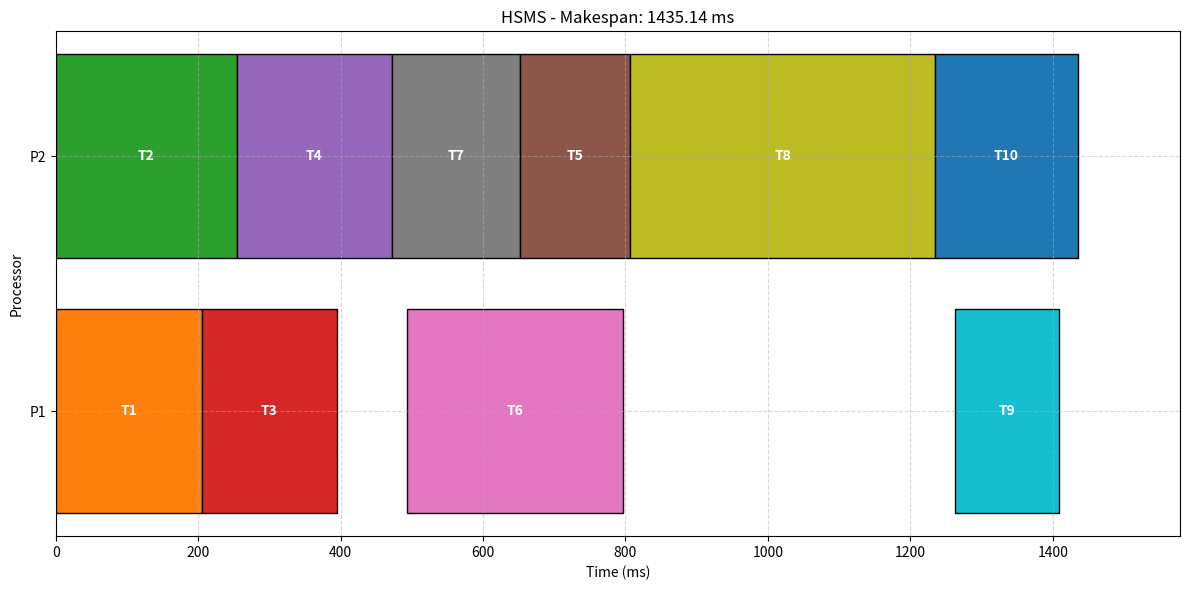
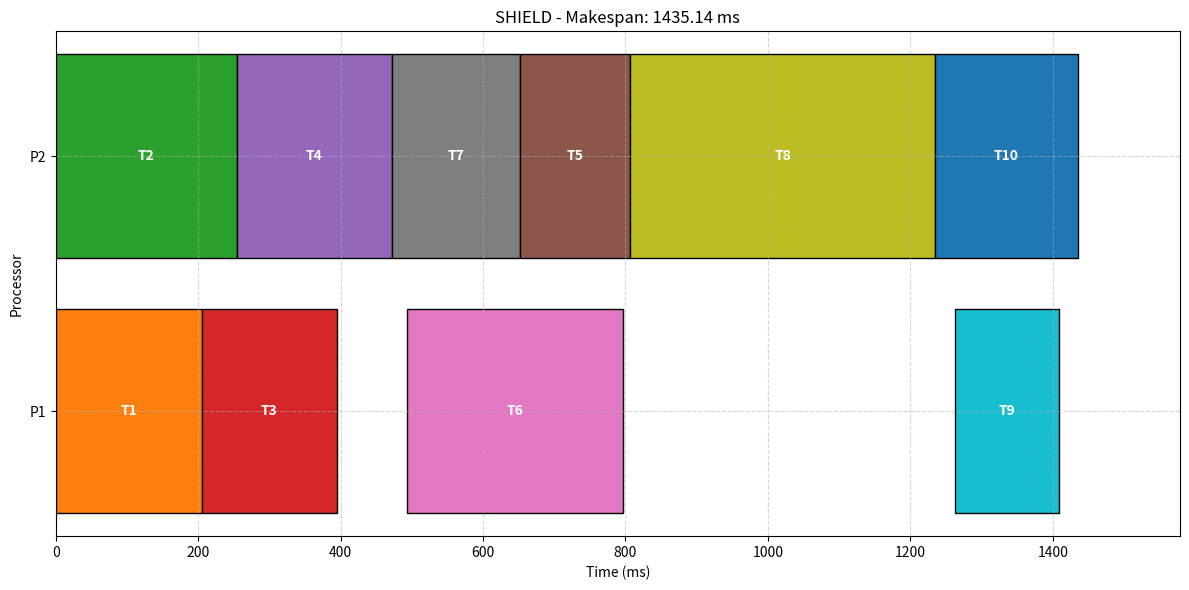

Generate these figures, in order, with matplotlib:
import numpy as np
import matplotlib.pyplot as plt
import copy
import time
class Task:
    def __init__(self, task_id, name, execution_times, predecessors=None):
        self.task_id = task_id
        self.name = name
        self.execution_times = execution_times  # List of execution times on each processor
        self.predecessors = predecessors if predecessors else []
        self.successors = []
        self.priority = None
        self.assigned_processor = None
        self.start_time = None
        self.finish_time = None
        self.is_scheduled = False

class Message:
    def __init__(self, source_id, dest_id, size):
        self.source_id = source_id
        self.dest_id = dest_id
        self.size = size  # in KB
        
        # Security requirements as specified in Table 7
        self.min_security = {
            'confidentiality': 0.0,
            'integrity': 0.0,
            'authentication': 0.0
        }
        self.weights = {
            'confidentiality': 0.0,
            'integrity': 0.0,
            'authentication': 0.0
        }
        self.assigned_security = {
            'confidentiality': 0,  # Index of the protocol
            'integrity': 0,
            'authentication': 0
        }
        self.id = f"e_{source_id}_{dest_id}"
    
    def set_security_requirements(self, conf_min, integ_min, auth_min, conf_w, integ_w, auth_w):
        self.min_security['confidentiality'] = conf_min
        self.min_security['integrity'] = integ_min
        self.min_security['authentication'] = auth_min
        self.weights['confidentiality'] = conf_w
        self.weights['integrity'] = integ_w
        self.weights['authentication'] = auth_w

class Processor:
    def __init__(self, proc_id):
        self.proc_id = proc_id
        self.available_time = 0

class SecurityService:
    def __init__(self):
        # Security strengths for protocols based on Table 1 from paper
        self.strengths = {
            'confidentiality': [0.1, 0.2, 0.3, 0.4, 0.5, 0.6, 0.7, 0.8],  # 8 protocols
            'integrity': [0.1, 0.2, 0.3, 0.4, 0.6, 0.8, 1.0],  # 7 protocols
            'authentication': [0.2, 0.5, 1.0]  # 3 protocols
        }
        
        # Security overheads (execution time) for each protocol on each processor
        # Based on Table 4 from paper (simplified for 2 processors)
        self.overheads = {
            'confidentiality': {
                # Format: [χ2 values for data-dependent overhead]
                1: [150, 145],  # Processor 1, 2
                2: [95, 90],
                3: [35, 30],
                4: [30, 32],
                5: [28, 27],
                6: [20, 22],
                7: [14, 15],
                8: [12, 13]
            },
            'integrity': {
                1: [22, 24],
                2: [16, 18],
                3: [11, 12],
                4: [9, 10],
                5: [6, 7],
                6: [5, 6],
                7: [4, 4.5]
            },
            'authentication': {
                # Format: [χ1 values for data-independent overhead]
                1: [0.080, 0.085],
                2: [0.135, 0.140],
                3: [0.155, 0.160]
            }
        }

class CommunicationNetwork:
    def __init__(self, num_processors, bandwidth=500):  # 500 KB/s as mentioned in the paper
        self.bandwidth = bandwidth
        self.num_processors = num_processors
        
    def get_communication_time(self, message, source_proc, dest_proc):
        if source_proc == dest_proc:
            return 0
        else:
            # Calculate comm time including security overhead
            return message.size / self.bandwidth

class Scheduler:
    def __init__(self, tasks, messages, processors, network, security_service, deadline):
        self.tasks = tasks
        self.messages = messages
        self.processors = processors
        self.network = network
        self.security = security_service
        self.deadline = deadline
        self.schedule = []
        
        # Set up task successors based on predecessors
        self.initialize_successors()
    
    def initialize_successors(self):
        # Clear any existing successors
        for task in self.tasks:
            task.successors = []
        
        # Add each task as a successor to its predecessors
        for task in self.tasks:
            for pred_id in task.predecessors:
                pred_task = self.get_task_by_id(pred_id)
                if pred_task:
                    pred_task.successors.append(task.task_id)
    
    def get_task_by_id(self, task_id):
        for task in self.tasks:
            if task.task_id == task_id:
                return task
        return None
    
    def get_message(self, source_id, dest_id):
        for message in self.messages:
            if message.source_id == source_id and message.dest_id == dest_id:
                return message
        return None
    
    def compute_task_priorities(self):
        """Compute priorities for tasks using upward rank method."""
        # First, calculate the average execution time for each task
        for task in self.tasks:
            task.avg_execution = sum(task.execution_times) / len(task.execution_times)
        
        # Calculate priority (upward rank) for each task
        def calculate_upward_rank(task):
            if task.priority is not None:
                return task.priority
            
            if not task.successors:  # Exit task
                task.priority = task.avg_execution
                return task.priority
            
            max_successor_rank = 0
            for succ_id in task.successors:
                succ_task = self.get_task_by_id(succ_id)
                if succ_task:
                    # Get communication cost between task and successor
                    message = self.get_message(task.task_id, succ_id)
                    comm_cost = 0
                    if message:
                        comm_cost = message.size / self.network.bandwidth
                    
                    succ_rank = calculate_upward_rank(succ_task)
                    rank_with_comm = comm_cost + succ_rank
                    max_successor_rank = max(max_successor_rank, rank_with_comm)
            
            task.priority = task.avg_execution + max_successor_rank
            return task.priority
        
        # Calculate upward rank for all tasks
        for task in self.tasks:
            calculate_upward_rank(task)
    
    def assign_minimum_security(self):
        """Assign minimum security levels to all messages."""
        for message in self.messages:
            # For each security service, find the minimum protocol that meets requirements
            for service in ['confidentiality', 'integrity', 'authentication']:
                strengths = self.security.strengths[service]
                min_strength = message.min_security[service]
                
                # Find the protocol with minimum strength that meets the requirement
                protocol_idx = 0
                for i, strength in enumerate(strengths):
                    if strength >= min_strength:
                        protocol_idx = i
                        break
                
                message.assigned_security[service] = protocol_idx
    
    def calc_security_overhead(self, message, source_proc, dest_proc):
        """Calculate the security overhead for a message."""
        # If source and destination are on the same processor, no overhead
        if source_proc == dest_proc:
            return 0
            
        total_overhead = 0
        
        # Add overhead for confidentiality and integrity (data-dependent)
        for service in ['confidentiality', 'integrity']:
            protocol_idx = message.assigned_security[service] + 1  # 1-indexed in the overhead table
            # Get overhead factor for the processor that's encoding (source)
            overhead_factor = self.security.overheads[service][protocol_idx][source_proc - 1]
            overhead = (message.size / 1024) * overhead_factor  # Convert KB to MB if needed
            total_overhead += overhead
        
        # Add overhead for authentication (data-independent)
        auth_protocol_idx = message.assigned_security['authentication'] + 1
        # Authentication overhead applies to the receiving processor
        auth_overhead = self.security.overheads['authentication'][auth_protocol_idx][dest_proc - 1]
        total_overhead += auth_overhead
        
        return total_overhead

    def calculate_est(self, task, processor):
        """Calculate Earliest Start Time for a task on a processor with security overhead."""
        processor_ready_time = self.processors[processor - 1].available_time
        
        max_pred_finish_time = 0
        for pred_id in task.predecessors:
            pred_task = self.get_task_by_id(pred_id)
            if not pred_task.is_scheduled:
                return float('inf')  # Predecessor not scheduled yet
            
            message = self.get_message(pred_id, task.task_id)
            if not message:
                continue
                
            # If predecessor is on the same processor, only consider finish time
            if pred_task.assigned_processor == processor:
                comm_finish_time = pred_task.finish_time
            else:
                # Only calculate security overhead for cross-processor communication
                security_overhead = self.calc_security_overhead(message, pred_task.assigned_processor, processor)
                
                # Calculate communication time
                comm_time = self.network.get_communication_time(message, pred_task.assigned_processor, processor)
                
                # Total communication finish time includes predecessor finish time, comm time, and security overhead
                comm_finish_time = pred_task.finish_time + comm_time + security_overhead
            
            max_pred_finish_time = max(max_pred_finish_time, comm_finish_time)
        
        return max(processor_ready_time, max_pred_finish_time)

    
class HSMS(Scheduler):
    """Heterogeneous Security-aware Makespan minimizing Scheduler"""
    def finalize_schedule(self):
        """Recalculate task finish times after all task placements are determined."""
        # Sort tasks by start time to process them in order
        sorted_tasks = sorted(self.tasks, key=lambda t: t.start_time if t.start_time is not None else float('inf'))
        
        # Reset processor available times
        for proc in self.processors:
            proc.available_time = 0
        
        # Recalculate start and finish times with actual security overheads
        for task in sorted_tasks:
            if not task.is_scheduled:
                continue
                
            processor_id = task.assigned_processor
            processor = self.processors[processor_id - 1]
            
            # Calculate earliest start time based on predecessors
            est = 0
            for pred_id in task.predecessors:
                pred_task = self.get_task_by_id(pred_id)
                if not pred_task.is_scheduled:
                    continue
                    
                message = self.get_message(pred_id, task.task_id)
                if not message:
                    continue
                    
                # If on same processor, just use predecessor finish time
                if pred_task.assigned_processor == processor_id:
                    pred_finish = pred_task.finish_time
                else:
                    # Calculate actual communication time with security overhead
                    comm_time = self.network.get_communication_time(message, pred_task.assigned_processor, processor_id)
                    security_overhead = self.calc_security_overhead(message, pred_task.assigned_processor, processor_id)
                    
                    # Cross-processor communication includes security overhead
                    pred_finish = pred_task.finish_time + comm_time + security_overhead
                
                est = max(est, pred_finish)
            
            # Also consider processor availability
            est = max(est, processor.available_time)
            
            # Calculate execution time including security overhead
            base_exec_time = task.execution_times[processor_id - 1]
            
            # Calculate total security overhead for this task
            total_security_overhead = 0
            
            # Overhead as receiver from predecessors on different processors
            for pred_id in task.predecessors:
                pred_task = self.get_task_by_id(pred_id)
                if pred_task and pred_task.is_scheduled and pred_task.assigned_processor != processor_id:
                    message = self.get_message(pred_id, task.task_id)
                    if message:
                        # Apply receiver authentication overhead
                        auth_protocol_idx = message.assigned_security['authentication'] + 1
                        auth_overhead = self.security.overheads['authentication'][auth_protocol_idx][processor_id - 1]
                        total_security_overhead += auth_overhead
            
            # Overhead as sender to successors on different processors
            for succ_id in task.successors:
                succ_task = self.get_task_by_id(succ_id)
                if succ_task and succ_task.is_scheduled and succ_task.assigned_processor != processor_id:
                    message = self.get_message(task.task_id, succ_id)
                    if message:
                        # Apply sender confidentiality and integrity overhead
                        for service in ['confidentiality', 'integrity']:
                            protocol_idx = message.assigned_security[service] + 1
                            overhead_factor = self.security.overheads[service][protocol_idx][processor_id - 1]
                            overhead = (message.size / 1024) * overhead_factor
                            total_security_overhead += overhead
            
            # Update task timing
            task.start_time = est
            task.finish_time = est + base_exec_time + total_security_overhead
            processor.available_time = task.finish_time
            
            # Update schedule entry
            for entry in self.schedule:
                if entry['task_id'] == task.task_id:
                    entry['start_time'] = task.start_time
                    entry['finish_time'] = task.finish_time
        
        # Update the makespan
        self.makespan = max(task.finish_time for task in self.tasks if task.is_scheduled)
        return self.makespan
    def schedule_tasks(self):
        """Schedule tasks using security-aware HEFT algorithm with proper security overhead accounting."""
        # Calculate task priorities
        self.compute_task_priorities()
        
        # Assign minimum security levels
        self.assign_minimum_security()
        
        # Sort tasks by priority (descending)
        sorted_tasks = sorted(self.tasks, key=lambda t: -t.priority)
        
        # Schedule each task
        for task in sorted_tasks:
            best_processor = None
            earliest_finish_time = float('inf')
            earliest_start_time = 0
            
            # Try each processor
            for processor in self.processors:
                est = self.calculate_est(task, processor.proc_id)
                
                # Base execution time without security overhead
                base_exec_time = task.execution_times[processor.proc_id - 1]
                
                # Calculate security overhead for this task
                security_overhead = 0
                
                # Only consider security overhead for cross-processor communication
                for pred_id in task.predecessors:
                    pred_task = self.get_task_by_id(pred_id)
                    if pred_task and pred_task.is_scheduled and pred_task.assigned_processor != processor.proc_id:
                        message = self.get_message(pred_id, task.task_id)
                        if message:
                            # Calculate receiver-side authentication overhead
                            auth_protocol_idx = message.assigned_security['authentication'] + 1
                            auth_overhead = self.security.overheads['authentication'][auth_protocol_idx][processor.proc_id - 1]
                            security_overhead += auth_overhead
                
                # We don't know exactly where successors will be scheduled yet,
                # so we don't add sender-side overhead now - it will be handled in finalize_schedule
                
                # Total execution time
                total_exec_time = base_exec_time + security_overhead
                
                # Calculate finish time
                eft = est + total_exec_time
                
                if eft < earliest_finish_time:
                    earliest_finish_time = eft
                    earliest_start_time = est
                    best_processor = processor
            
            # Assign task to the best processor
            if best_processor:
                task.assigned_processor = best_processor.proc_id
                task.start_time = earliest_start_time
                task.finish_time = earliest_finish_time
                task.is_scheduled = True
                best_processor.available_time = earliest_finish_time
                
                self.schedule.append({
                    'task_id': task.task_id,
                    'name': task.name,
                    'processor': task.assigned_processor,
                    'start_time': task.start_time,
                    'finish_time': task.finish_time
                })
        
        # Recalculate the schedule with full security overhead consideration
        self.finalize_schedule()
        
        # Get the makespan
        self.makespan = max(task.finish_time for task in self.tasks)
        return self.makespan
    
    def calculate_security_utility(self):
        """Calculate the total security utility."""
        total_utility = 0
        for message in self.messages:
            message_utility = 0
            for service in ['confidentiality', 'integrity', 'authentication']:
                protocol_idx = message.assigned_security[service]
                strength = self.security.strengths[service][protocol_idx]
                weight = message.weights[service]
                message_utility += weight * strength
            total_utility += message_utility
        return total_utility
    
    def run(self):
        """Run the HSMS scheduler."""
        makespan = self.schedule_tasks()
        security_utility = self.calculate_security_utility()
        
        if makespan > self.deadline:
            print(f"HSMS failed to meet deadline. Makespan: {makespan}, Deadline: {self.deadline}")
            return None, None
        else:
            print(f"HSMS successful. Makespan: {makespan}, Security Utility: {security_utility}")
            return makespan, security_utility
    def display_security_information(self, algorithm_name):
        """Display security levels for all message communications"""
        print(f"\n--- {algorithm_name} Security Information ---")
        print("Message ID | Source → Destination | Confidentiality | Integrity | Authentication")
        print("-" * 75)
        
        # Define security protocols - adjust these based on your actual implementation
        security_protocols = {
            'confidentiality': ['C0', 'C1', 'C2', 'C3','C4','C5', 'C6', 'C7'],
            'integrity': ['IO', 'I1', 'I2', 'I3', 'I4', 'I5', 'I6'],
            'authentication': ['A0', 'A1', 'A2']
        }
        
        for message in self.messages:
            source_task = self.get_task_by_id(message.source_id)
            dest_task = self.get_task_by_id(message.dest_id)
            
            if source_task and dest_task:
                # Safe access to security level with bounds checking
                conf_idx = message.assigned_security['confidentiality']
                integ_idx = message.assigned_security['integrity']
                auth_idx = message.assigned_security['authentication']
                
                # Ensure indices are within bounds
                conf_level = security_protocols['confidentiality'][conf_idx] if 0 <= conf_idx < len(security_protocols['confidentiality']) else 'Unknown'
                integ_level = security_protocols['integrity'][integ_idx] if 0 <= integ_idx < len(security_protocols['integrity']) else 'Unknown'
                auth_level = security_protocols['authentication'][auth_idx] if 0 <= auth_idx < len(security_protocols['authentication']) else 'Unknown'
                
                print(f"{message.id:9} | {source_task.name:5} → {dest_task.name:5} | {conf_level:14} | {integ_level:9} | {auth_level:13}")
        print()
    def print_task_schedule(self):
        """
        Prints detailed information about each scheduled task including:
        - Task ID and name
        - Assigned processor
        - Start time
        - Base execution time
        - Time increases due to security measures (confidentiality, integrity, authentication)
        - Total security overhead
        - Actual finish time
        """
        print("\n" + "="*100)
        print("DETAILED TASK SCHEDULE")
        print("="*100)
        print(f"{'ID':<5} {'Task Name':<20} {'Proc':<5} {'Start':<8} {'Exec':<8} {'Conf Δ':<8} {'Integ Δ':<8} {'Auth Δ':<8} {'Overhead':<8} {'Finish':<8}")
        print("-"*100)
        
        # Sort tasks by start time for a chronological view
        sorted_tasks = sorted(self.tasks, key=lambda x: (x.start_time if x.start_time is not None else float('inf')))
        
        total_base_execution = 0
        total_security_overhead = 0
        
        for task in sorted_tasks:
            if not task.is_scheduled:
                continue
                
            # Get base execution time without security overhead
            base_exec_time = task.execution_times[task.assigned_processor - 1]
            total_base_execution += base_exec_time
            
            # Calculate security overheads for each message related to this task
            conf_overhead = 0
            integ_overhead = 0
            auth_overhead = 0
            
            # Find all messages associated with this task
            related_messages = []
            for message in self.messages:
                if message.source_id == task.task_id or message.dest_id == task.task_id:
                    related_messages.append(message)
            
            # Calculate security overheads
            for message in related_messages:
                # Confidentiality overhead is data-dependent (χ2)
                if message.assigned_security['confidentiality'] > 0:
                    protocol_idx = message.assigned_security['confidentiality'] + 1  # Convert to 1-indexed
                    conf_overhead += (self.security.overheads['confidentiality'][protocol_idx][task.assigned_processor - 1] 
                                    * message.size / 1000)  # Adjust for message size
                
                # Integrity overhead is data-dependent (χ2)
                if message.assigned_security['integrity'] > 0:
                    protocol_idx = message.assigned_security['integrity'] + 1  # Convert to 1-indexed
                    integ_overhead += (self.security.overheads['integrity'][protocol_idx][task.assigned_processor - 1] 
                                    * message.size / 1000)  # Adjust for message size
                
                # Authentication overhead is data-independent (χ1)
                if message.assigned_security['authentication'] > 0:
                    protocol_idx = message.assigned_security['authentication'] + 1  # Convert to 1-indexed
                    auth_overhead += self.security.overheads['authentication'][protocol_idx][task.assigned_processor - 1]
            
            # Calculate total security overhead
            total_overhead = conf_overhead + integ_overhead + auth_overhead
            total_security_overhead += total_overhead
            
            # Print task details
            print(f"{task.task_id:<5} {task.name[:20]:<20} {task.assigned_processor:<5} "
                f"{task.start_time:<8.2f} {base_exec_time:<8.2f} "
                f"{conf_overhead:<8.2f} {integ_overhead:<8.2f} {auth_overhead:<8.2f} "
                f"{total_overhead:<8.2f} {task.finish_time:<8.2f}")
        
        print("-"*100)
        # Print summary statistics
        print(f"Total base execution time: {total_base_execution:.2f}")
        print(f"Total security overhead: {total_security_overhead:.2f} ({(total_security_overhead/total_base_execution)*100:.2f}% of base execution)")
        
        # Use makespan instead of best_makespan
        print(f"Makespan: {self.makespan:.2f}")
        print("="*100)
        
        # Return the data if needed for further analysis
        return {
            "total_base_execution": total_base_execution,
            "total_security_overhead": total_security_overhead,
            "makespan": self.makespan
        }

class SHIELD(Scheduler):
    """Security-aware scHedulIng for rEaL-time Dags on heterogeneous systems"""
    
    def __init__(self, tasks, messages, processors, network, security_service, deadline):
        super().__init__(tasks, messages, processors, network, security_service, deadline)
        # Run HSMS first to get initial schedule
        self.hsms = HSMS(copy.deepcopy(tasks), messages, copy.deepcopy(processors), 
                         network, security_service, deadline)
    
    def calculate_benefits(self, message, source_proc, dest_proc):
        """Calculate security benefit and time penalty for upgrading each security service."""
        benefits = []
        
        for service in ['confidentiality', 'integrity', 'authentication']:
            current_protocol_idx = message.assigned_security[service]
            
            # If already at highest protocol, skip
            if current_protocol_idx >= len(self.security.strengths[service]) - 1:
                continue
            
            next_protocol_idx = current_protocol_idx + 1
            
            # Calculate security benefit
            current_strength = self.security.strengths[service][current_protocol_idx]
            next_strength = self.security.strengths[service][next_protocol_idx]
            strength_diff = next_strength - current_strength
            security_benefit = message.weights[service] * strength_diff
            
            # Calculate time penalty
            current_overhead = 0
            next_overhead = 0
            
            if service in ['confidentiality', 'integrity']:
                current_protocol = current_protocol_idx + 1  # 1-indexed in overhead table
                next_protocol = next_protocol_idx + 1
                
                current_overhead = (message.size / 1024) * self.security.overheads[service][current_protocol][source_proc - 1]
                next_overhead = (message.size / 1024) * self.security.overheads[service][next_protocol][source_proc - 1]
            else:  # authentication
                current_protocol = current_protocol_idx + 1
                next_protocol = next_protocol_idx + 1
                
                current_overhead = self.security.overheads[service][current_protocol][dest_proc - 1]
                next_overhead = self.security.overheads[service][next_protocol][dest_proc - 1]
            
            time_penalty = next_overhead - current_overhead
            
            # Calculate benefit-to-cost ratio
            if time_penalty > 0:
                benefit_cost_ratio = security_benefit / time_penalty
            else:
                benefit_cost_ratio = float('inf')
            
            benefits.append({
                'message': message,
                'service': service,
                'protocol_idx': next_protocol_idx,
                'security_benefit': security_benefit,
                'time_penalty': time_penalty,
                'benefit_cost_ratio': benefit_cost_ratio
            })
        
        return benefits
    def can_upgrade_message(self, message, service, next_protocol_idx, schedule):
        """Check if upgrading a message's security level would still meet the deadline."""
        # Create a copy of the tasks to simulate the schedule
        tasks_copy = copy.deepcopy(self.tasks)
        processors_copy = copy.deepcopy(self.processors)
        
        # Update the message's security level in the copy
        message_copy = copy.deepcopy(message)
        message_copy.assigned_security[service] = next_protocol_idx
        
        # Simulate the schedule with the upgraded security
        for entry in schedule:
            task = next((t for t in tasks_copy if t.task_id == entry['task_id']), None)
            if task:
                task.assigned_processor = entry['processor']
                task.start_time = entry['start_time']
                task.finish_time = entry['finish_time']
                task.is_scheduled = True
        
        # Recalculate the makespan with the upgraded security
        makespan = max(task.finish_time for task in tasks_copy if task.is_scheduled)
        
        # Check if the new makespan would meet the deadline
        return makespan <= self.deadline
    
    
    def run(self):
        """Run the SHIELD scheduler."""
        # Run HSMS first
        start_time = time.time()

        hsms_makespan, hsms_security_utility = self.hsms.run()
        end_time = time.time()
        if hsms_makespan is None:
            print("SHIELD cannot proceed since HSMS failed to meet the deadline.")
            return None, None
        print(f"HSMS Completed Execution in {(end_time - start_time):.4f} seconds")
        # Copy the schedule from HSMS
        self.schedule = copy.deepcopy(self.hsms.schedule)
        
        # Make a copy of tasks with the HSMS schedule
        for task in self.tasks:
            hsms_task = next((t for t in self.hsms.tasks if t.task_id == task.task_id), None)
            if hsms_task:
                task.assigned_processor = hsms_task.assigned_processor
                task.start_time = hsms_task.start_time
                task.finish_time = hsms_task.finish_time
                task.is_scheduled = True
        
        # Initialize the slack time
        slack_time = self.deadline - hsms_makespan
        
        # While there is slack time available, try to enhance security
        while slack_time > 0:
            all_benefits = []
            
            # Calculate benefits for each message and security service
            for message in self.messages:
                source_task = self.get_task_by_id(message.source_id)
                dest_task = self.get_task_by_id(message.dest_id)
                
                if not source_task or not dest_task or not source_task.is_scheduled or not dest_task.is_scheduled:
                    continue
                
                source_proc = source_task.assigned_processor
                dest_proc = dest_task.assigned_processor
                
                benefits = self.calculate_benefits(message, source_proc, dest_proc)
                all_benefits.extend(benefits)
            
            if not all_benefits:
                break
            
            # Sort benefits by benefit-to-cost ratio (descending)
            all_benefits.sort(key=lambda x: -x['benefit_cost_ratio'])
            
            # Try to apply the best upgrade
            best_upgrade = all_benefits[0]
            
            if best_upgrade['time_penalty'] <= slack_time and self.can_upgrade_message(
                best_upgrade['message'], 
                best_upgrade['service'], 
                best_upgrade['protocol_idx'],
                self.schedule
            ):
                # Apply the upgrade
                message = best_upgrade['message']
                service = best_upgrade['service']
                message.assigned_security[service] = best_upgrade['protocol_idx']
                
                # Update slack time
                slack_time -= best_upgrade['time_penalty']
            else:
                # No feasible upgrades left
                break
        
        # Calculate final security utility
        security_utility = 0
        for message in self.messages:
            message_utility = 0
            for service in ['confidentiality', 'integrity', 'authentication']:
                protocol_idx = message.assigned_security[service]
                strength = self.security.strengths[service][protocol_idx]
                weight = message.weights[service]
                message_utility += weight * strength
            security_utility += message_utility
        
        # Calculate final makespan
        makespan = max(task.finish_time for task in self.tasks if task.is_scheduled)
        self.makespan = makespan
        end_time=time.time()
        print(f"SHIELD successful. Makespan: {makespan}, Security Utility: {security_utility} Time Elapsed: {(end_time-start_time):.4f}")
        return makespan, security_utility
    def display_security_information(self, algorithm_name):
        """Display security levels for all message communications"""
        print(f"\n--- {algorithm_name} Security Information ---")
        print("Message ID | Source → Destination | Confidentiality | Integrity | Authentication")
        print("-" * 75)
        
        # Define security protocols - adjust these based on your actual implementation
        security_protocols = {
            'confidentiality': ['C0', 'C1', 'C2', 'C3','C4','C5', 'C6', 'C7'],
            'integrity': ['IO', 'I1', 'I2', 'I3', 'I4', 'I5', 'I6'],
            'authentication': ['A0', 'A1', 'A2']
        }
        
        for message in self.messages:
            source_task = self.get_task_by_id(message.source_id)
            dest_task = self.get_task_by_id(message.dest_id)
            
            if source_task and dest_task:
                # Safe access to security level with bounds checking
                conf_idx = message.assigned_security['confidentiality']
                integ_idx = message.assigned_security['integrity']
                auth_idx = message.assigned_security['authentication']
                
                # Ensure indices are within bounds
                conf_level = security_protocols['confidentiality'][conf_idx] if 0 <= conf_idx < len(security_protocols['confidentiality']) else 'Unknown'
                integ_level = security_protocols['integrity'][integ_idx] if 0 <= integ_idx < len(security_protocols['integrity']) else 'Unknown'
                auth_level = security_protocols['authentication'][auth_idx] if 0 <= auth_idx < len(security_protocols['authentication']) else 'Unknown'
                
                print(f"{message.id:9} | {source_task.name:5} → {dest_task.name:5} | {conf_level:14} | {integ_level:9} | {auth_level:13}")
        print()
    def print_task_schedule(self):
        """
        Prints detailed information about each scheduled task including:
        - Task ID and name
        - Assigned processor
        - Start time
        - Base execution time
        - Time increases due to security measures (confidentiality, integrity, authentication)
        - Total security overhead
        - Actual finish time
        """
        print("\n" + "="*100)
        print("DETAILED TASK SCHEDULE")
        print("="*100)
        print(f"{'ID':<5} {'Task Name':<20} {'Proc':<5} {'Start':<8} {'Exec':<8} {'Conf Δ':<8} {'Integ Δ':<8} {'Auth Δ':<8} {'Overhead':<8} {'Finish':<8}")
        print("-"*100)
        
        # Sort tasks by start time for a chronological view
        sorted_tasks = sorted(self.tasks, key=lambda x: (x.start_time if x.start_time is not None else float('inf')))
        
        total_base_execution = 0
        total_security_overhead = 0
        
        for task in sorted_tasks:
            if not task.is_scheduled:
                continue
                
            # Get base execution time without security overhead
            base_exec_time = task.execution_times[task.assigned_processor - 1]
            total_base_execution += base_exec_time
            
            # Calculate security overheads for each message related to this task
            conf_overhead = 0
            integ_overhead = 0
            auth_overhead = 0
            
            # Find all messages associated with this task
            related_messages = []
            for message in self.messages:
                if message.source_id == task.task_id or message.dest_id == task.task_id:
                    related_messages.append(message)
            
            # Calculate security overheads
            for message in related_messages:
                # Confidentiality overhead is data-dependent (χ2)
                if message.assigned_security['confidentiality'] > 0:
                    protocol_idx = message.assigned_security['confidentiality'] + 1  # Convert to 1-indexed
                    conf_overhead += (self.security.overheads['confidentiality'][protocol_idx][task.assigned_processor - 1] 
                                    * message.size / 1000)  # Adjust for message size
                
                # Integrity overhead is data-dependent (χ2)
                if message.assigned_security['integrity'] > 0:
                    protocol_idx = message.assigned_security['integrity'] + 1  # Convert to 1-indexed
                    integ_overhead += (self.security.overheads['integrity'][protocol_idx][task.assigned_processor - 1] 
                                    * message.size / 1000)  # Adjust for message size
                
                # Authentication overhead is data-independent (χ1)
                if message.assigned_security['authentication'] > 0:
                    protocol_idx = message.assigned_security['authentication'] + 1  # Convert to 1-indexed
                    auth_overhead += self.security.overheads['authentication'][protocol_idx][task.assigned_processor - 1]
            
            # Calculate total security overhead
            total_overhead = conf_overhead + integ_overhead + auth_overhead
            total_security_overhead += total_overhead
            
            # Print task details
            print(f"{task.task_id:<5} {task.name[:20]:<20} {task.assigned_processor:<5} "
                f"{task.start_time:<8.2f} {base_exec_time:<8.2f} "
                f"{conf_overhead:<8.2f} {integ_overhead:<8.2f} {auth_overhead:<8.2f} "
                f"{total_overhead:<8.2f} {task.finish_time:<8.2f}")
        
        print("-"*100)
        # Print summary statistics
        print(f"Total base execution time: {total_base_execution:.2f}")
        print(f"Total security overhead: {total_security_overhead:.2f} ({(total_security_overhead/total_base_execution)*100:.2f}% of base execution)")
        
        # Use makespan instead of best_makespan
        print(f"Makespan: {self.makespan:.2f}")
        print("="*100)
        
        # Return the data if needed for further analysis
        return {
            "total_base_execution": total_base_execution,
            "total_security_overhead": total_security_overhead,
            "makespan": self.makespan
        }
def plot_gantt_chart(title, schedule, num_processors, makespan):
    fig, ax = plt.subplots(figsize=(12, 6))
    colors = plt.cm.tab10(np.linspace(0, 1, 10))
    
    for entry in schedule:
        task_id = entry['task_id']
        name = entry['name']
        proc = entry['processor']
        start = entry['start_time']
        finish = entry['finish_time']
        
        color_idx = task_id % len(colors)
        ax.barh(proc - 1, finish - start, left=start, color=colors[color_idx], edgecolor='black')
        ax.text(start + (finish - start) / 2, proc - 1, f"T{task_id}", 
                va='center', ha='center', color='white', fontsize=10, weight='bold')
    
    ax.set_xlabel("Time (ms)")
    ax.set_ylabel("Processor")
    ax.set_title(f"{title} - Makespan: {makespan} ms")
    ax.set_yticks(range(num_processors))
    ax.set_yticklabels([f"P{p+1}" for p in range(num_processors)])
    ax.set_xlim(0, makespan * 1.1)  # Add some padding
    plt.grid(True, linestyle='--', alpha=0.5)
    plt.tight_layout()
    
    return fig

# Create the TC system test case as described in the paper
def create_tc_test_case():
    # Create tasks with execution times as in Figure 10(c)
    tasks = [
        Task(1, "Wheel Speed 1", [205, 200]),
        Task(2, "Wheel Speed 2", [207, 200]),
        Task(3, "Wheel Speed 3", [190, 210]),
        Task(4, "Wheel Speed 4", [200, 198]),
        Task(5, "Driver Input", [150, 155]),
        Task(6, "Slip Calculator", [297, 300], [1, 2, 3, 4]),
        Task(7, "Valve Control", [175, 180]),
        Task(8, "Actuator", [405,400], [5, 6, 7]),
        Task(9, "Brake Control", [146, 154], [8]),
        Task(10, "Throttle Control", [199,201], [8])
    ]
    
    # Create messages as in Figure 10(b)
    messages = [
        Message(1, 6, 512),
        Message(2, 6, 512),
        Message(3, 6, 512),
        Message(4, 6, 512),
        Message(5, 8, 128),
        Message(6, 8, 128),
        Message(7, 8, 64),
        Message(8, 9, 512),
        Message(8, 10, 512)
    ]
    
    # Set security requirements from Table 7
    messages[0].set_security_requirements(0.2, 0.1, 0.4, 0.3, 0.3, 0.4)  # e_1_6
    messages[1].set_security_requirements(0.2, 0.2, 0.4, 0.3, 0.5, 0.2)  # e_2_6
    messages[2].set_security_requirements(0.2, 0.5, 0.3, 0.2, 0.6, 0.2)  # e_3_6
    messages[3].set_security_requirements(0.3, 0.4, 0.2, 0.2, 0.2, 0.6)  # e_4_6
    messages[4].set_security_requirements(0.4, 0.3, 0.1, 0.2, 0.3, 0.5)  # e_5_8
    messages[5].set_security_requirements(0.4, 0.2, 0.4, 0.7, 0.1, 0.2)  # e_6_8
    messages[6].set_security_requirements(0.4, 0.1, 0.3, 0.7, 0.1, 0.2)  # e_7_8
    messages[7].set_security_requirements(0.3, 0.1, 0.2, 0.7, 0.1, 0.2)  # e_8_9
    messages[8].set_security_requirements(0.3, 0.2, 0.1, 0.7, 0.1, 0.2)  # e_8_10
    
    processors = [Processor(1), Processor(2)]
    network = CommunicationNetwork(2)
    security_service = SecurityService()
    deadline = 1600  # As specified in the paper
    
    return tasks, messages, processors, network, security_service, deadline

def main():
    # Create the TC system test case
    tasks, messages, processors, network, security_service, deadline = create_tc_test_case()
    
    # Run HSMS
    hsms = HSMS(tasks, messages, processors, network, security_service, deadline)
    hsms_makespan, hsms_security_utility = hsms.run()
    
    if hsms_makespan:
        plot_gantt_chart("HSMS", hsms.schedule, len(processors), hsms_makespan)
        print(f"HSMS Security Utility: {hsms_security_utility:.2f}")
    
    # Run SHIELD
    # Note: We need to create fresh copies of the tasks and processors
    tasks_shield, messages, processors_shield, network, security_service, deadline = create_tc_test_case()
    hsms.print_task_schedule()
    
    shield = SHIELD(tasks_shield, messages, processors_shield, network, security_service, deadline)
    shield_makespan, shield_security_utility = shield.run()
    shield.print_task_schedule()
    if shield_makespan:
        plot_gantt_chart("SHIELD", shield.schedule, len(processors_shield), shield_makespan)
        print(f"SHIELD Security Utility: {shield_security_utility:.2f}")
    
    # Show the plots
    plt.show()

if __name__ == "__main__":
    main()
